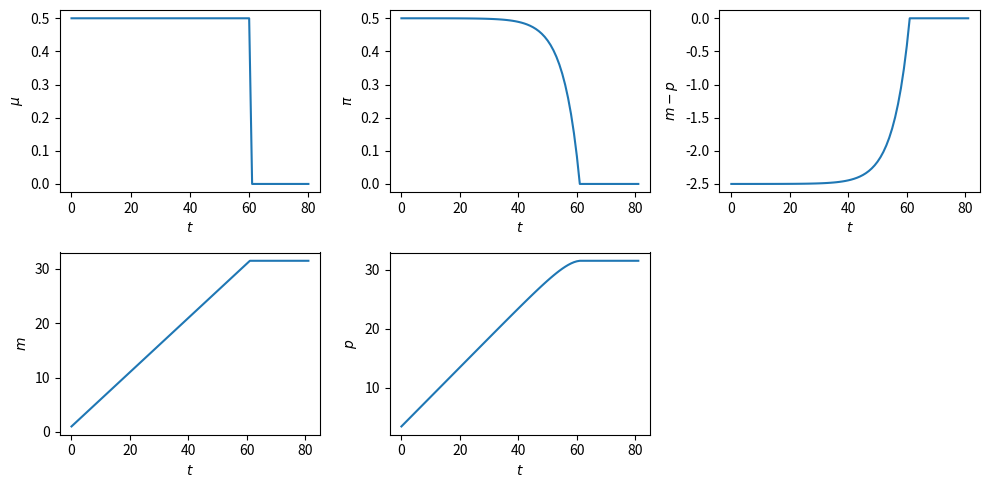
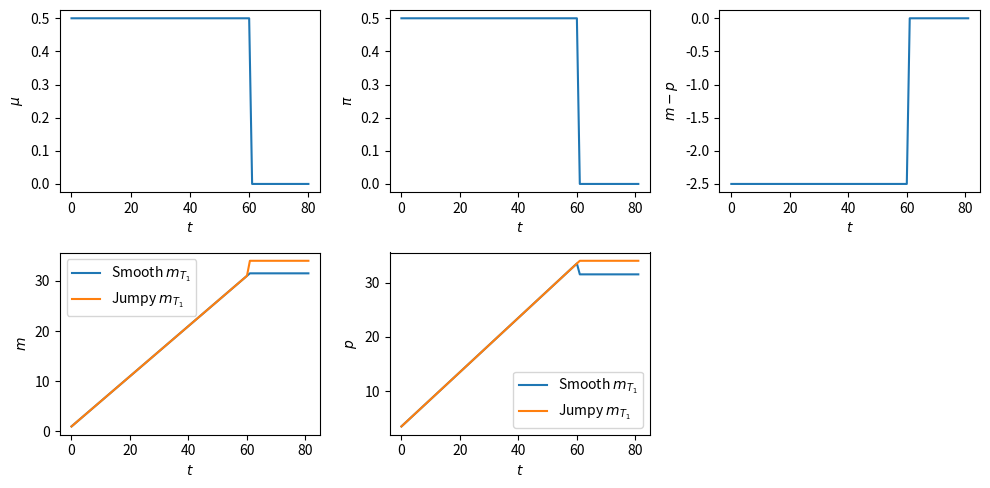
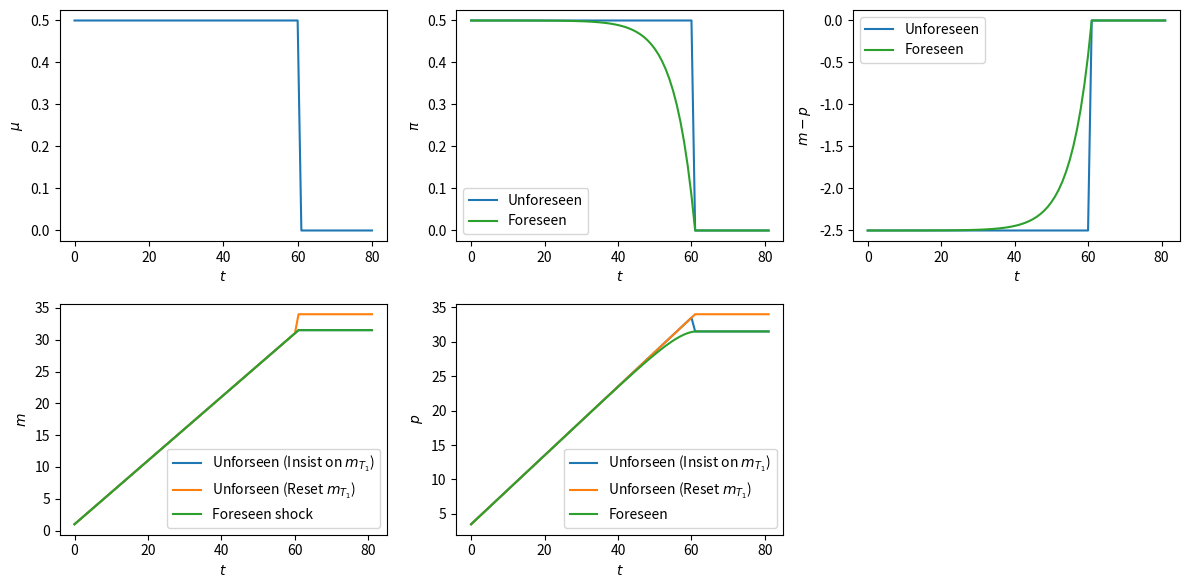
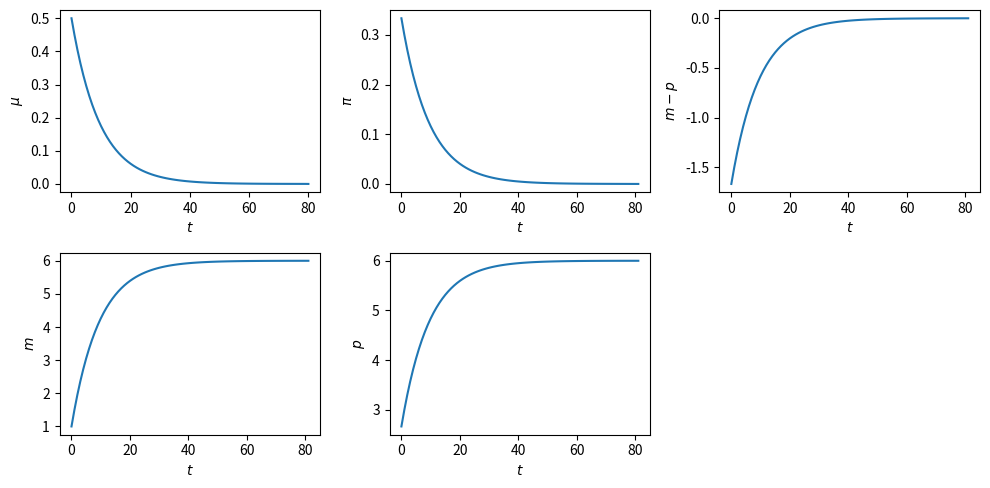

Python code for these plots, in order:
import numpy as np
from collections import namedtuple
import matplotlib.pyplot as plt

# Create the rational expectation version of Cagan model in finite time
CaganREE = namedtuple("CaganREE", 
                        ["m0", "T", "μ_seq", "α", "δ", "π_end"])

def create_cagan_model(m0, α, T, μ_seq):
    δ = α/(1 + α)
    π_end = μ_seq[-1]    # compute terminal expected inflation
    return CaganREE(m0, T, μ_seq, α, δ, π_end)

# parameters
T = 80
T1 = 60
α = 5
m0 = 1

μ0 = 0.5
μ_star = 0

def solve(model):
    model_params = model.m0, model.T, model.π_end, model.μ_seq, model.α, model.δ
    m0, T, π_end, μ_seq, α, δ = model_params
    A1 = np.eye(T+1, T+1) - δ * np.eye(T+1, T+1, k=1)
    A2 = np.eye(T+1, T+1) - np.eye(T+1, T+1, k=-1)

    b1 = (1-δ) * μ_seq + np.concatenate([np.zeros(T), [δ * π_end]])
    b2 = μ_seq + np.concatenate([[m0], np.zeros(T)])

    π_seq = np.linalg.inv(A1) @ b1
    m_seq = np.linalg.inv(A2) @ b2

    π_seq = np.append(π_seq, π_end)
    m_seq = np.append(m0, m_seq)

    p_seq = m_seq + α * π_seq

    return π_seq, m_seq, p_seq

def solve_and_plot(m0, α, T, μ_seq):
    model_params = create_cagan_model(m0=m0, α=α, T=T, μ_seq=μ_seq)
    π_seq, m_seq, p_seq = solve(model_params)
    T_seq = range(T + 2)
    
    fig, ax = plt.subplots(2, 3, figsize=[10, 5], dpi=200)
    
    ax[0,0].plot(T_seq[:-1], μ_seq)
    ax[0,0].set_ylabel(r'$\mu$')

    ax[0,1].plot(T_seq, π_seq)
    ax[0,1].set_ylabel(r'$\pi$')

    ax[0,2].plot(T_seq, m_seq - p_seq)
    ax[0,2].set_ylabel(r'$m - p$')

    ax[1,0].plot(T_seq, m_seq)
    ax[1,0].set_ylabel(r'$m$')

    ax[1,1].plot(T_seq, p_seq)
    ax[1,1].set_ylabel(r'$p$')
    
    for i in range(2):
        for j in range(3):
                ax[i, j].set_xlabel(r'$t$')
                
    ax[1,2].set_axis_off()
    plt.tight_layout()
    plt.show()
    
    return π_seq, m_seq, p_seq

μ_seq_1 = np.append(μ0*np.ones(T1+1), μ_star*np.ones(T-T1))

# solve and plot
π_seq_1, m_seq_1, p_seq_1 = solve_and_plot(m0=m0, α=α, 
                                           T=T, μ_seq=μ_seq_1)

# path 1
μ_seq_2_path1 = μ0 * np.ones(T+1)

mc1 = create_cagan_model(m0=m0, α=α, 
                         T=T, μ_seq=μ_seq_2_path1)
π_seq_2_path1, m_seq_2_path1, p_seq_2_path1 = solve(mc1)

# continuation path
μ_seq_2_cont = μ_star * np.ones(T-T1)

mc2 = create_cagan_model(m0=m_seq_2_path1[T1+1], 
                         α=α, T=T-1-T1, μ_seq=μ_seq_2_cont)
π_seq_2_cont, m_seq_2_cont1, p_seq_2_cont1 = solve(mc2)


# regime 1 - simply glue π_seq, μ_seq
μ_seq_2 = np.concatenate([μ_seq_2_path1[:T1+1],
                          μ_seq_2_cont])
π_seq_2 = np.concatenate([π_seq_2_path1[:T1+1], 
                          π_seq_2_cont])
m_seq_2_regime1 = np.concatenate([m_seq_2_path1[:T1+1], 
                                  m_seq_2_cont1])
p_seq_2_regime1 = np.concatenate([p_seq_2_path1[:T1+1], 
                                  p_seq_2_cont1])

# regime 2 - reset m_T1
m_T1 = (m_seq_2_path1[T1] + μ0) + α*(μ0 - μ_star)

mc = create_cagan_model(m0=m_T1, α=α,
                        T=T-1-T1, μ_seq=μ_seq_2_cont)
π_seq_2_cont2, m_seq_2_cont2, p_seq_2_cont2 = solve(mc)

m_seq_2_regime2 = np.concatenate([m_seq_2_path1[:T1+1], 
                                  m_seq_2_cont2])
p_seq_2_regime2 = np.concatenate([p_seq_2_path1[:T1+1],
                                  p_seq_2_cont2])

T_seq = range(T+2)

# plot both regimes
fig, ax = plt.subplots(2, 3, figsize=[10,5], dpi=200)
 
ax[0,0].plot(T_seq[:-1], μ_seq_2)
ax[0,0].set_ylabel(r'$\mu$')

ax[0,1].plot(T_seq, π_seq_2)
ax[0,1].set_ylabel(r'$\pi$')

ax[0,2].plot(T_seq, m_seq_2_regime1 - p_seq_2_regime1)
ax[0,2].set_ylabel(r'$m - p$')

ax[1,0].plot(T_seq, m_seq_2_regime1, 
             label='Smooth $m_{T_1}$')
ax[1,0].plot(T_seq, m_seq_2_regime2, 
             label='Jumpy $m_{T_1}$')
ax[1,0].set_ylabel(r'$m$')

ax[1,1].plot(T_seq, p_seq_2_regime1,
             label='Smooth $m_{T_1}$')
ax[1,1].plot(T_seq, p_seq_2_regime2, 
             label='Jumpy $m_{T_1}$')
ax[1,1].set_ylabel(r'$p$')

for i in range(2):
    for j in range(3):
        ax[i, j].set_xlabel(r'$t$')
                
ax[1,2].set_axis_off()

for i,j in zip([1,1], [0,1]):
    ax[i,j].legend()

plt.tight_layout()
plt.show()

# compare foreseen vs unforeseen shock
fig, ax = plt.subplots(2, 3, figsize=[12,6], dpi=200)

ax[0,0].plot(T_seq[:-1], μ_seq_2)
ax[0,0].set_ylabel(r'$\mu$')

ax[0,1].plot(T_seq, π_seq_2, 
             label='Unforeseen')
ax[0,1].plot(T_seq, π_seq_1, 
             label='Foreseen', color='tab:green')
ax[0,1].set_ylabel(r'$\pi$')

ax[0,2].plot(T_seq,
             m_seq_2_regime1 - p_seq_2_regime1, 
             label='Unforeseen')
ax[0,2].plot(T_seq, m_seq_1 - p_seq_1, 
             label='Foreseen', color='tab:green')
ax[0,2].set_ylabel(r'$m - p$')

ax[1,0].plot(T_seq, m_seq_2_regime1, 
             label=r'Unforseen (Insist on $m_{T_1}$)')
ax[1,0].plot(T_seq, m_seq_2_regime2, 
             label=r'Unforseen (Reset $m_{T_1}$)')
ax[1,0].plot(T_seq, m_seq_1, 
             label='Foreseen shock')
ax[1,0].set_ylabel(r'$m$')

ax[1,1].plot(T_seq, p_seq_2_regime1, 
             label=r'Unforseen (Insist on $m_{T_1}$)')
ax[1,1].plot(T_seq, p_seq_2_regime2, 
             label=r'Unforseen (Reset $m_{T_1}$)')
ax[1,1].plot(T_seq, p_seq_1, 
             label='Foreseen')
ax[1,1].set_ylabel(r'$p$')

for i in range(2):
    for j in range(3):
        ax[i, j].set_xlabel(r'$t$')
        
ax[1,2].set_axis_off()

for i,j in zip([0,0,1,1], [1,2,0,1]):
    ax[i,j].legend()

plt.tight_layout()
plt.show()

# parameters
ϕ = 0.9
μ_seq = np.array([ϕ**t * μ0 + (1-ϕ**t)*μ_star for t in range(T)])
μ_seq = np.append(μ_seq, μ_star)


# solve and plot
π_seq, m_seq, p_seq = solve_and_plot(m0=m0, α=α, T=T, μ_seq=μ_seq)